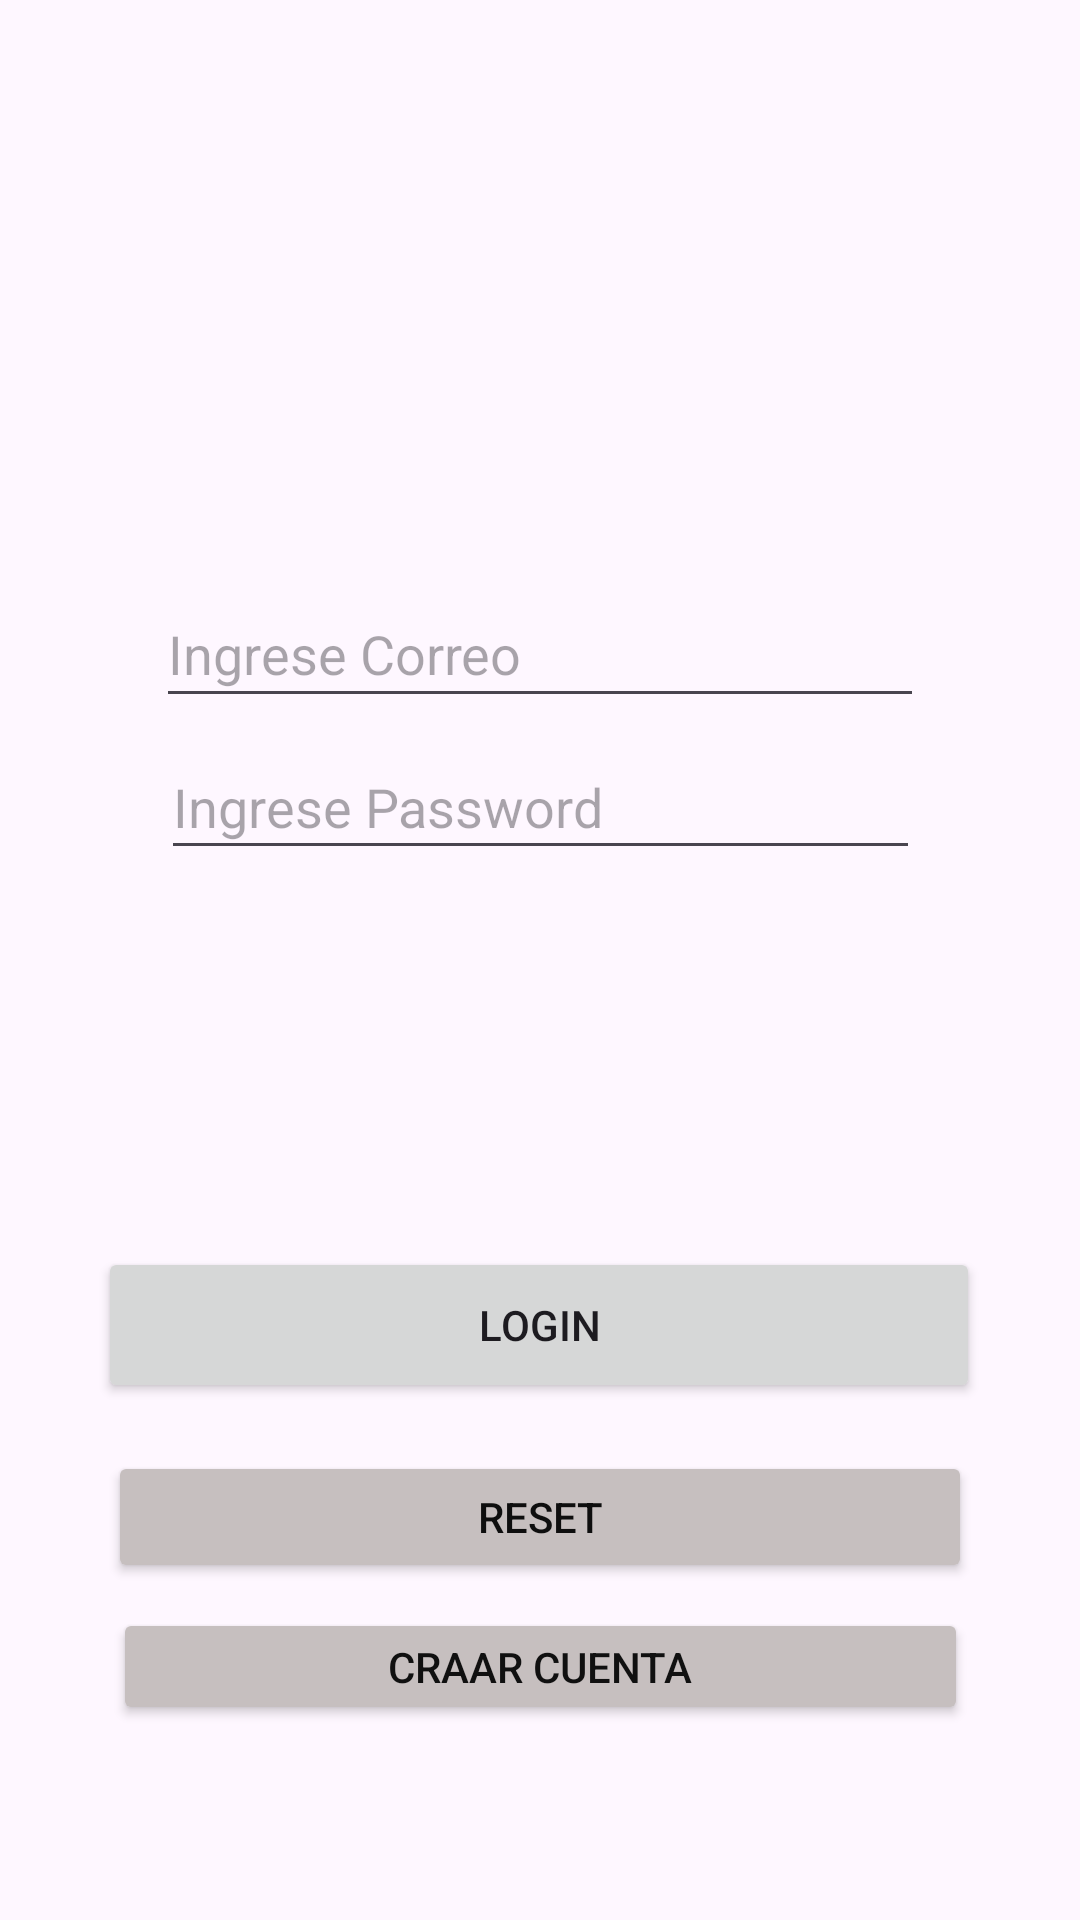

Produce the Android XML layout that renders to this screen, including the resource entries it uses.
<!-- AndroidManifest.xml: application theme Theme.Login2024 -->
<!-- res/layout/login.xml -->
<?xml version="1.0" encoding="utf-8"?>
<androidx.constraintlayout.widget.ConstraintLayout xmlns:android="http://schemas.android.com/apk/res/android"
    xmlns:app="http://schemas.android.com/apk/res-auto"
    xmlns:tools="http://schemas.android.com/tools"
    android:layout_width="match_parent"
    android:layout_height="match_parent"
    android:foregroundTint="#CBC4D6"
    tools:context=".Login">

    <EditText
        android:id="@+id/email"
        android:layout_width="256dp"
        android:layout_height="46dp"
        android:ems="10"
        android:hint="Ingrese Correo"
        android:inputType="textEmailAddress"
        app:layout_constraintBottom_toTopOf="@+id/pass"
        app:layout_constraintEnd_toEndOf="parent"
        app:layout_constraintStart_toStartOf="parent"
        app:layout_constraintTop_toTopOf="@+id/guideline" />

    <ImageView
        android:id="@+id/imageView"
        android:layout_width="418dp"
        android:layout_height="240dp"
        android:foreground="@drawable/r"
        app:layout_constraintEnd_toEndOf="parent"
        app:layout_constraintHorizontal_bias="1.0"
        app:layout_constraintStart_toStartOf="parent"
        tools:layout_editor_absoluteY="4dp" />

    <androidx.constraintlayout.widget.Guideline
        android:id="@+id/guideline"
        android:layout_width="wrap_content"
        android:layout_height="wrap_content"
        android:orientation="horizontal"
        app:layout_constraintGuide_percent="0.29274964" />

    <androidx.constraintlayout.widget.Guideline
        android:id="@+id/guideline2"
        android:layout_width="wrap_content"
        android:layout_height="wrap_content"
        android:orientation="horizontal"
        app:layout_constraintGuide_percent="0.374829" />

    <androidx.constraintlayout.widget.Guideline
        android:id="@+id/guideline3"
        android:layout_width="wrap_content"
        android:layout_height="wrap_content"
        android:orientation="horizontal"
        app:layout_constraintGuide_percent="0.4610123" />

    <androidx.constraintlayout.widget.Guideline
        android:id="@+id/guideline4"
        android:layout_width="wrap_content"
        android:layout_height="wrap_content"
        android:orientation="horizontal"
        app:layout_constraintGuide_begin="402dp" />

    <androidx.constraintlayout.widget.Guideline
        android:id="@+id/guideline5"
        android:layout_width="wrap_content"
        android:layout_height="wrap_content"
        android:orientation="horizontal"
        app:layout_constraintGuide_begin="481dp" />

    <Button
        android:id="@+id/BtnInicio"
        android:layout_width="294dp"
        android:layout_height="52dp"
        android:text="Login"
        app:layout_constraintBottom_toTopOf="@+id/guideline5"
        app:layout_constraintEnd_toEndOf="parent"
        app:layout_constraintHorizontal_bias="0.495"
        app:layout_constraintStart_toStartOf="parent"
        app:layout_constraintTop_toTopOf="@+id/guideline4" />

    <EditText
        android:id="@+id/pass"
        android:layout_width="253dp"
        android:layout_height="45dp"
        android:ems="10"
        android:hint="Ingrese Password"
        android:inputType="textPassword"
        app:layout_constraintBottom_toTopOf="@+id/guideline3"
        app:layout_constraintEnd_toEndOf="parent"
        app:layout_constraintStart_toStartOf="parent"
        app:layout_constraintTop_toTopOf="@+id/guideline2" />

    <androidx.constraintlayout.widget.Barrier
        android:layout_width="wrap_content"
        android:layout_height="wrap_content"
        app:barrierDirection="top" />

    <androidx.constraintlayout.widget.Guideline
        android:id="@+id/guideline6"
        android:layout_width="wrap_content"
        android:layout_height="wrap_content"
        android:orientation="horizontal"
        app:layout_constraintGuide_begin="530dp" />

    <androidx.constraintlayout.widget.Guideline
        android:id="@+id/guideline7"
        android:layout_width="wrap_content"
        android:layout_height="wrap_content"
        android:orientation="horizontal"
        app:layout_constraintGuide_begin="581dp" />

    <Button
        android:id="@+id/BtnReset"
        android:layout_width="288dp"
        android:layout_height="44dp"
        android:backgroundTint="#C6BFBF"
        android:foregroundTint="#FFFFFF"
        android:text="Reset"
        android:textColor="#0E0E0E"
        app:layout_constraintBottom_toTopOf="@+id/guideline6"
        app:layout_constraintEnd_toEndOf="parent"
        app:layout_constraintStart_toStartOf="parent"
        app:layout_constraintTop_toTopOf="@+id/guideline5" />

    <Button
        android:id="@+id/BtnCrear"
        android:layout_width="285dp"
        android:layout_height="39dp"
        android:backgroundTint="#C6BFBF"
        android:text="Craar cuenta"
        android:textColor="#101010"
        app:layout_constraintBottom_toTopOf="@+id/guideline7"
        app:layout_constraintEnd_toEndOf="parent"
        app:layout_constraintStart_toStartOf="parent"
        app:layout_constraintTop_toTopOf="@+id/guideline6" />

</androidx.constraintlayout.widget.ConstraintLayout>
<!-- resources referenced by this layout -->
<resources>
  <!-- drawable r: png bitmap (drawable, 424286 bytes) -->
  <style name="Theme.Login2024" parent="Base.Theme.Login2024" />
  <style name="Base.Theme.Login2024" parent="Theme.Material3.DayNight.NoActionBar">
          
          
      </style>
</resources>
